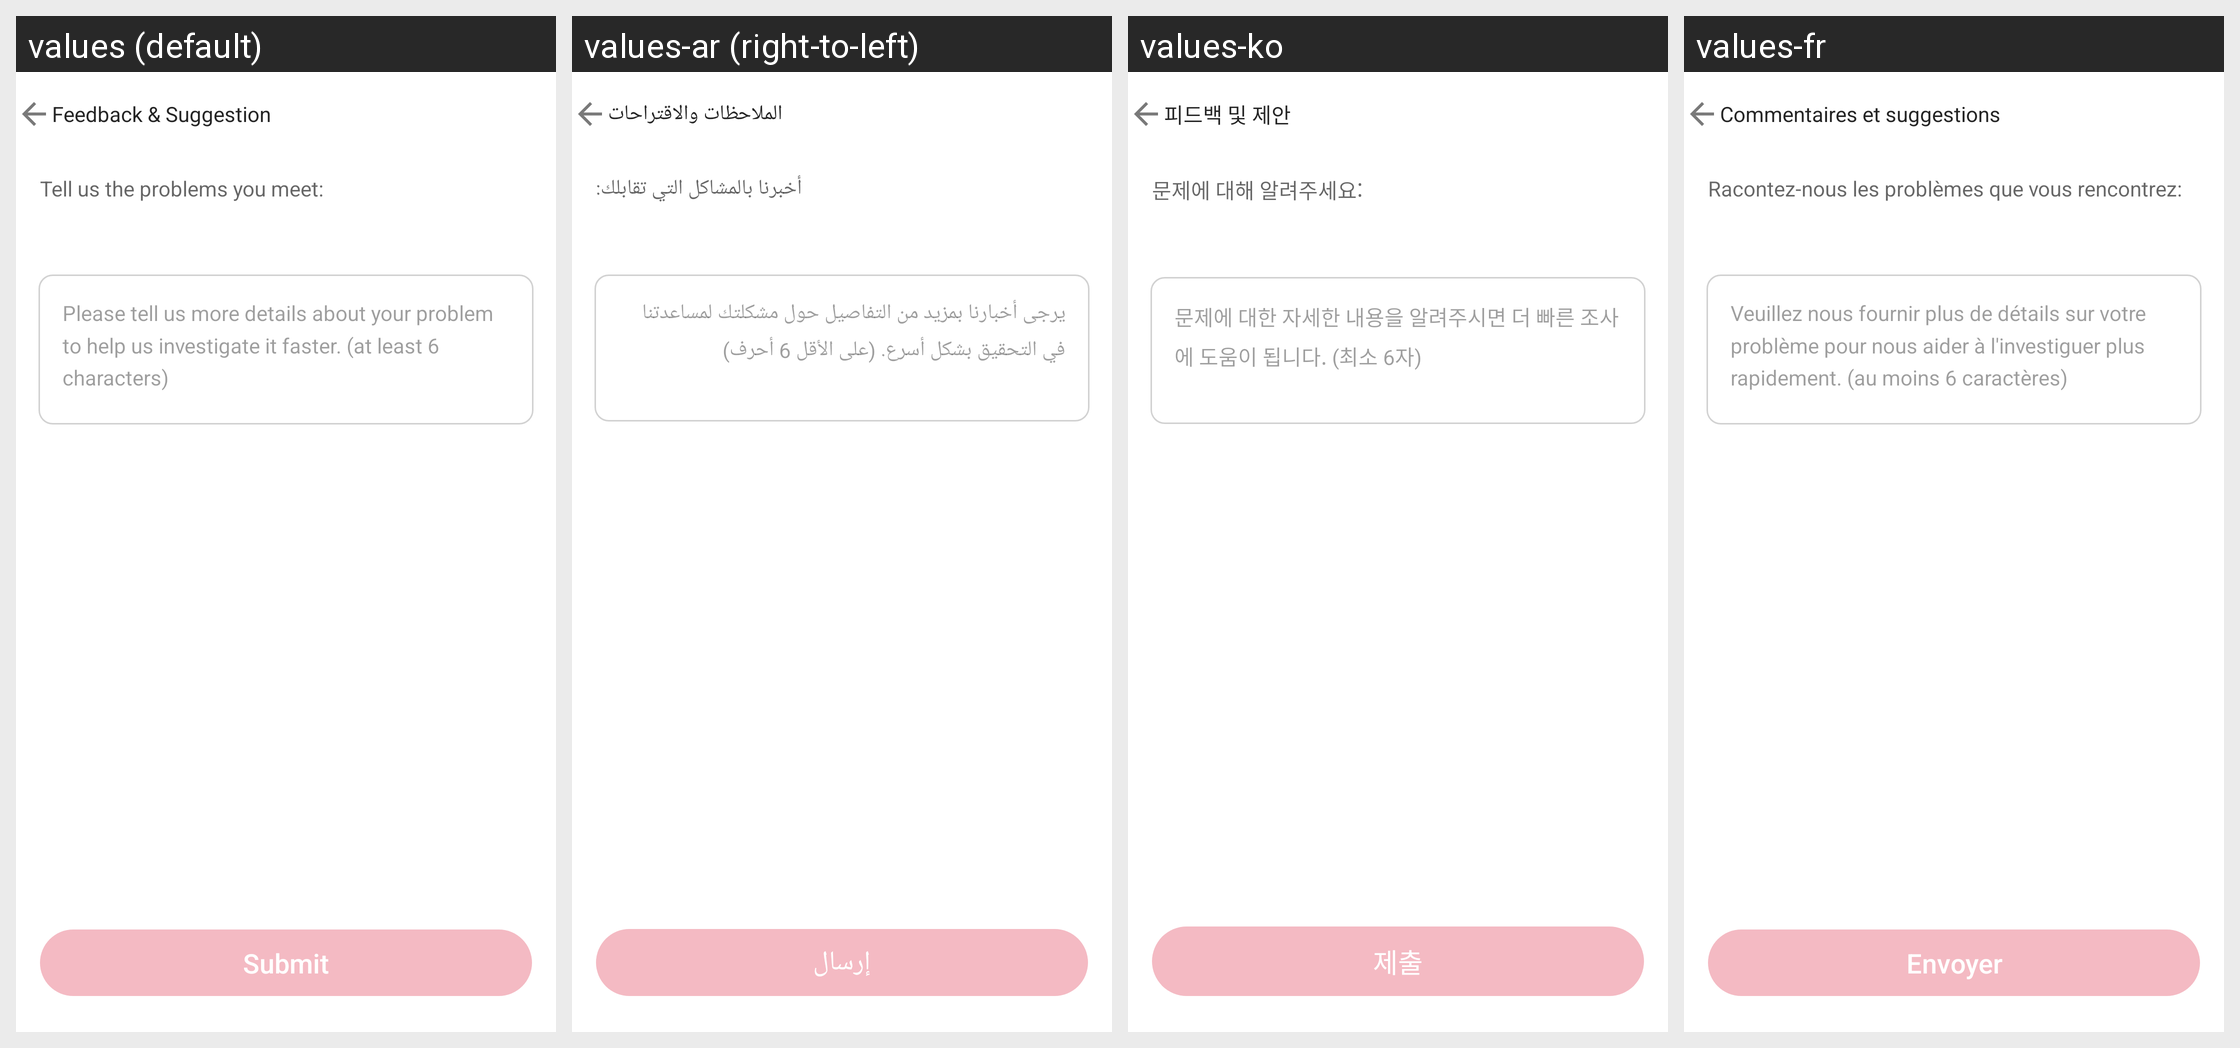

This grid shows one Android layout under several languages. Give, for every string resource on the screen, its name, the default text and each shown locale's text.
Android screen res/layout/layout0023.xml rendered under 4 locales, left to right: values (default), values-ar (right-to-left), values-ko, values-fr. Device: Nexus 5 (rendered at 1080×1920; each locale shown at half size, 540×960, under a caption strip naming it); theme style000f.
Other locales in the repository, not shown: values-af, values-am, values-as, values-az, values-be, values-bg, values-bn, values-bs, values-ca, values-cs, values-da, values-de, values-el, values-en-rCA, values-en-rGB, values-en-rIN, values-en-rXC, values-es, values-es-rGT, values-es-rMX, values-es-rUS, values-et, values-eu, values-fa, values-fi, values-fr-rCA, values-gl, values-gu, values-he, values-hi, values-hr, values-hu, values-hy, values-in, values-is, values-it, values-iw, values-ja, values-ka, values-kk, values-km, values-kn, values-kn-rIN, values-ky, values-lo, values-lt, values-lv, values-mk, values-ml, values-ml-rIN, values-mn, values-mr, values-ms, values-my, values-nb, values-ne, values-nl, values-or, values-pa, values-pa-rIN, values-pl, values-pt, values-pt-rBR, values-pt-rPT, values-ro, values-ru, values-ru-rRU, values-si, values-sk, values-sl, values-sq, values-sr, values-sv, values-sw, values-ta, values-ta-rIN, values-te, values-te-rIN, values-th, values-tl, values-tr, values-uk, values-ur, values-ur-rIN, values-uz, values-vi, values-zh, values-zh-rCN, values-zh-rHK, values-zh-rTW, values-zu.
Strings drawn on this screen, with the default value and each locale's value (text and hints the layout hard-codes, and strings that could not be matched under every locale, appear in the picture but are not listed):

string023e
  values: Feedback & Suggestion
  values-ar: الملاحظات والاقتراحات
  values-ko: 피드백 및 제안
  values-fr: Commentaires et suggestions

string0233
  values: Tell us the problems you meet:
  values-ar: أخبرنا بالمشاكل التي تقابلك:
  values-ko: 문제에 대해 알려주세요:
  values-fr: Racontez-nous les problèmes que vous rencontrez:

string00cf
  values: Please tell us more details about your problem to help us investigate it faster. (at least 6 characters)
  values-ar: يرجى أخبارنا بمزيد من التفاصيل حول مشكلتك لمساعدتنا في التحقيق بشكل أسرع. (على الأقل 6 أحرف)
  values-ko: 문제에 대한 자세한 내용을 알려주시면 더 빠른 조사에 도움이 됩니다. (최소 6자)
  values-fr: Veuillez nous fournir plus de détails sur votre problème pour nous aider à l'investiguer plus rapidement. (au moins 6 caractères)

string0105
  values: Submit
  values-ar: إرسال
  values-ko: 제출
  values-fr: Envoyer
